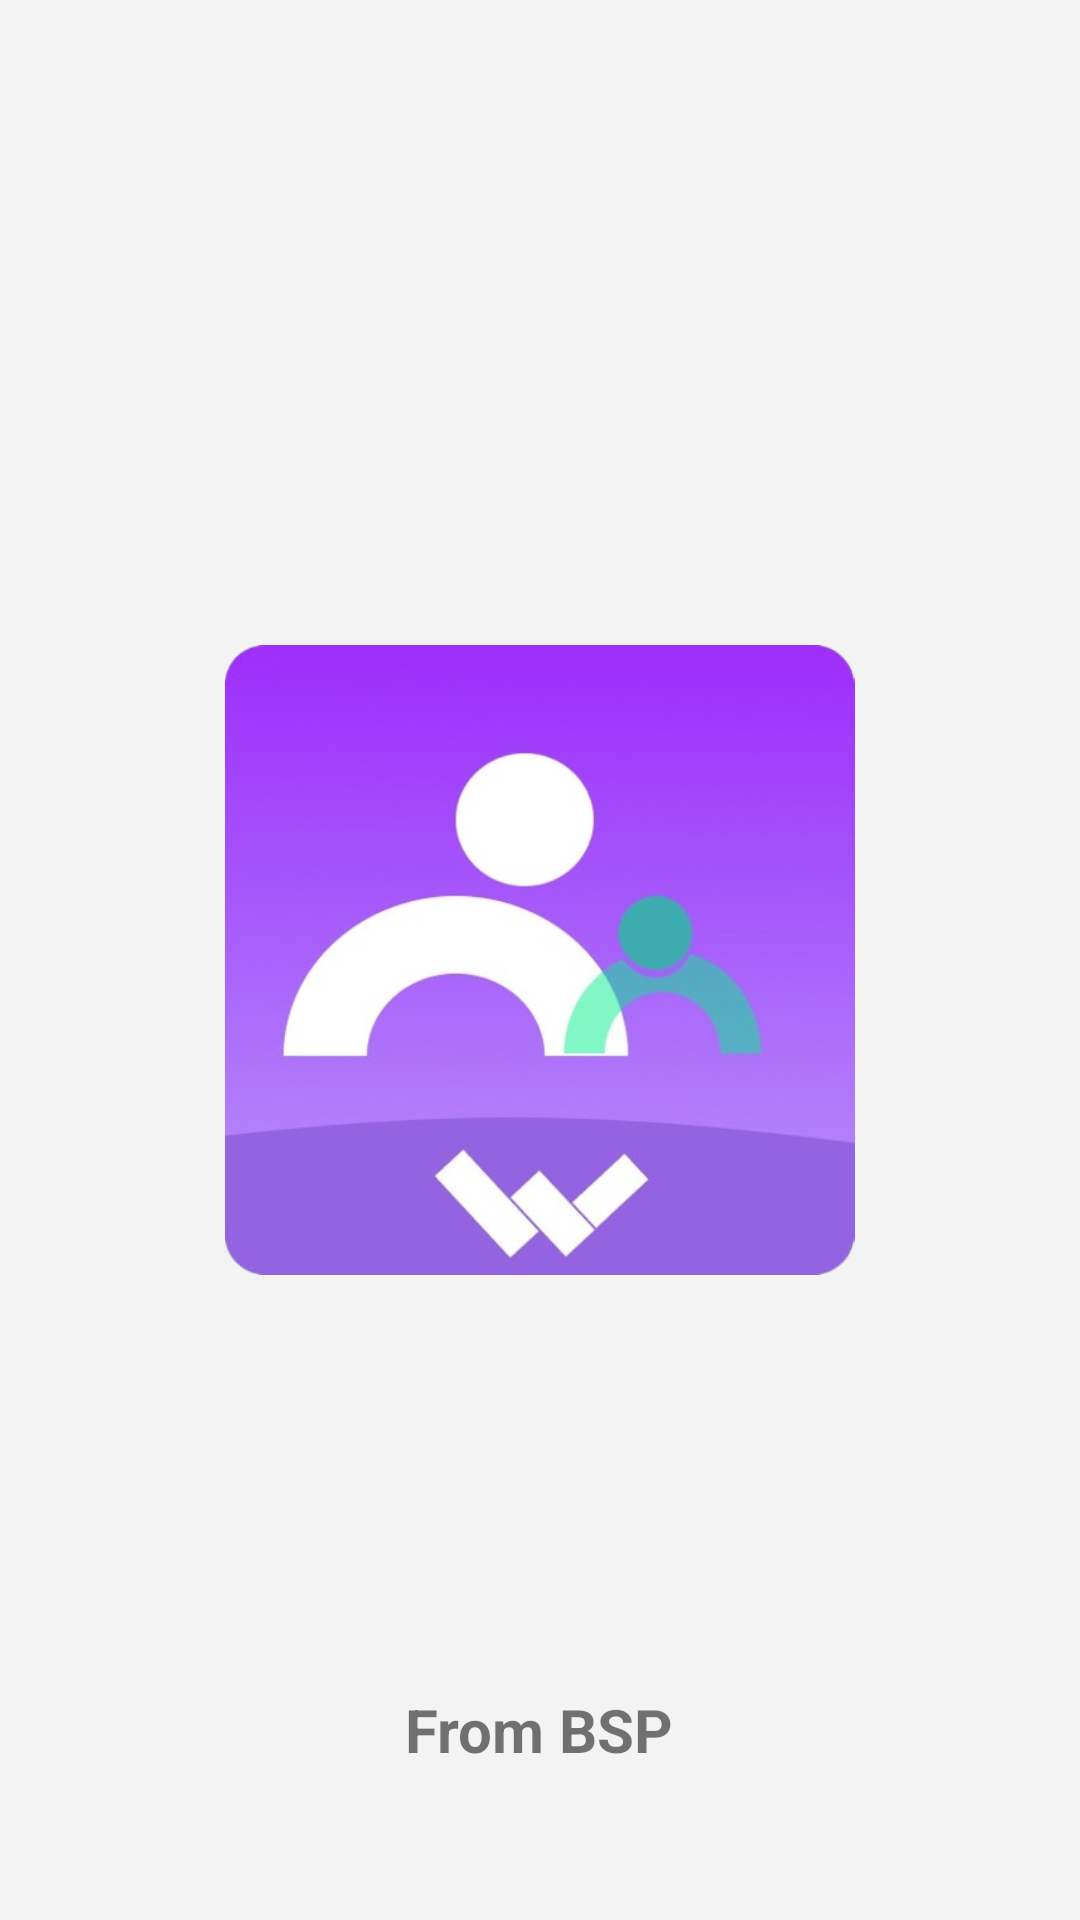

Produce the Android XML layout that renders to this screen, including the resource entries it uses.
<!-- AndroidManifest.xml: application theme Theme.JSPM -->
<!-- res/layout/activity_splash_screen.xml -->
<?xml version="1.0" encoding="utf-8"?>
<RelativeLayout xmlns:android="http://schemas.android.com/apk/res/android"
    xmlns:app="http://schemas.android.com/apk/res-auto"
    xmlns:tools="http://schemas.android.com/tools"
    android:layout_width="match_parent"
    android:layout_height="match_parent"
    tools:context=".SplashScreen"
    android:background="#F3F3F3">

    <ImageView
        android:id="@+id/SplashScreenIV"
        android:layout_width="213dp"
        android:layout_height="210dp"
        android:layout_centerInParent="true"
        android:src="@drawable/parent_control_app_icon">
    </ImageView>

    <TextView
        android:layout_width="wrap_content"
        android:layout_height="wrap_content"
        android:layout_alignParentBottom="true"
        android:layout_centerInParent="true"
        android:layout_marginBottom="50dp"
        android:text="From BSP"
        android:textSize="20sp"
        android:textStyle="bold">
    </TextView>

</RelativeLayout>
<!-- resources referenced by this layout -->
<resources>
  <!-- drawable parent_control_app_icon: png bitmap (drawable, 126524 bytes) -->
  <style name="Theme.JSPM" parent="Base.Theme.JSPM" />
  <style name="Base.Theme.JSPM" parent="Theme.AppCompat.DayNight.NoActionBar">
          
          
      </style>
</resources>
